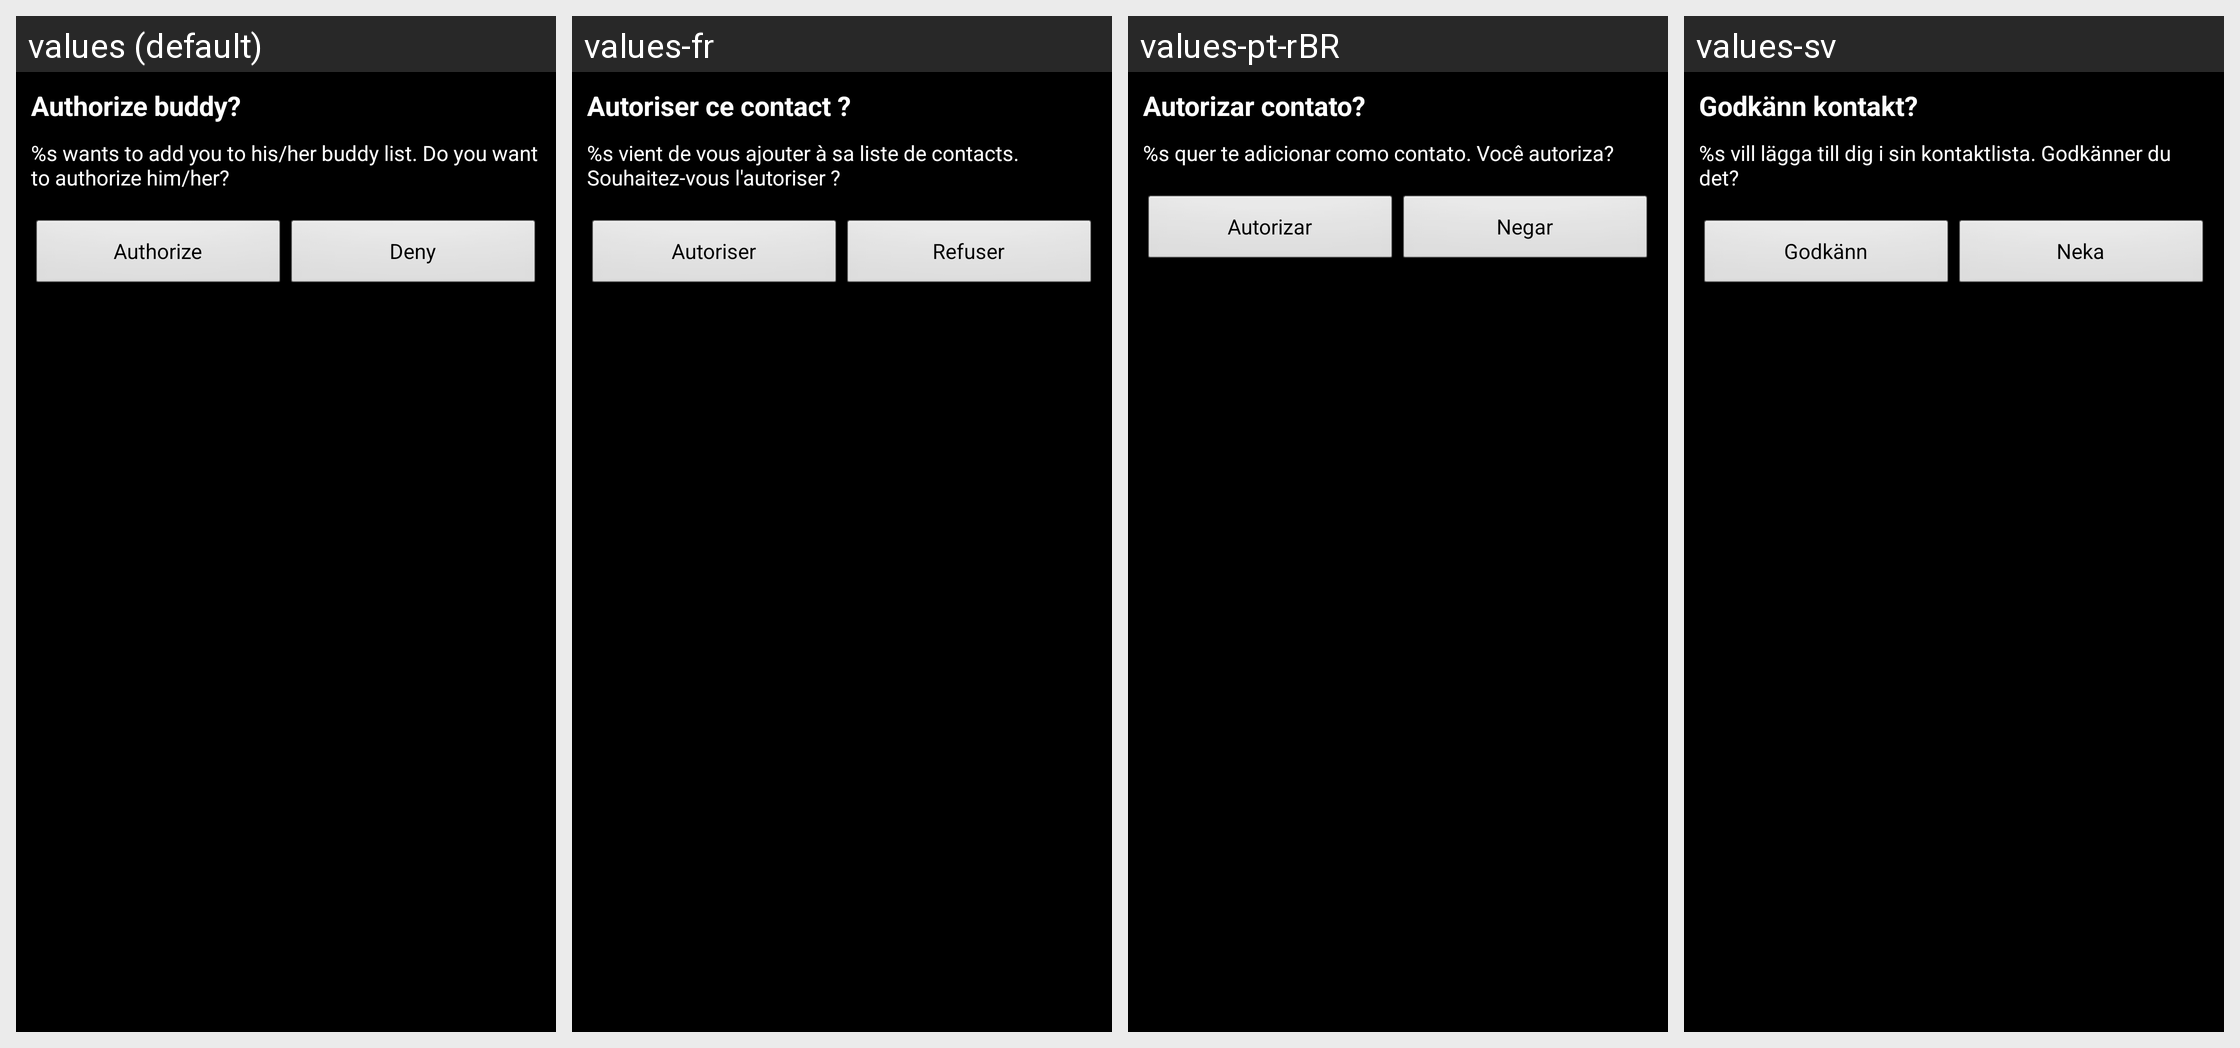

Here is an Android app screen in its default locale and in the app's own translations. Write out the translated-string differences for the strings that appear on this screen.
Android screen res/layout/subscription.xml rendered under 4 locales, left to right: values (default), values-fr, values-pt-rBR, values-sv. Device: Nexus 5 (rendered at 1080×1920; each locale shown at half size, 540×960, under a caption strip naming it); theme Theme.BEEM.Default.
Other locales in the repository, not shown: values-de, values-es, values-it, values-nb, values-ru, values-zh-rCN.
Strings drawn on this screen, with the default value and each locale's value (text and hints the layout hard-codes, and strings that could not be matched under every locale, appear in the picture but are not listed):

SubscriptTitle
  values: Authorize buddy?
  values-fr: Autoriser ce contact ?
  values-pt-rBR: Autorizar contato?
  values-sv: Godkänn kontakt?

SubscriptText
  values: %s wants to add you to his/her buddy list. Do you want to authorize him/her?
  values-fr: %s vient de vous ajouter à sa liste de contacts. Souhaitez-vous l'autoriser ?
  values-pt-rBR: %s quer te adicionar como contato. Você autoriza?
  values-sv: %s vill lägga till dig i sin kontaktlista. Godkänner du det?

AcceptButton
  values: Authorize
  values-fr: Autoriser
  values-pt-rBR: Autorizar
  values-sv: Godkänn

RefuseButton
  values: Deny
  values-fr: Refuser
  values-pt-rBR: Negar
  values-sv: Neka
